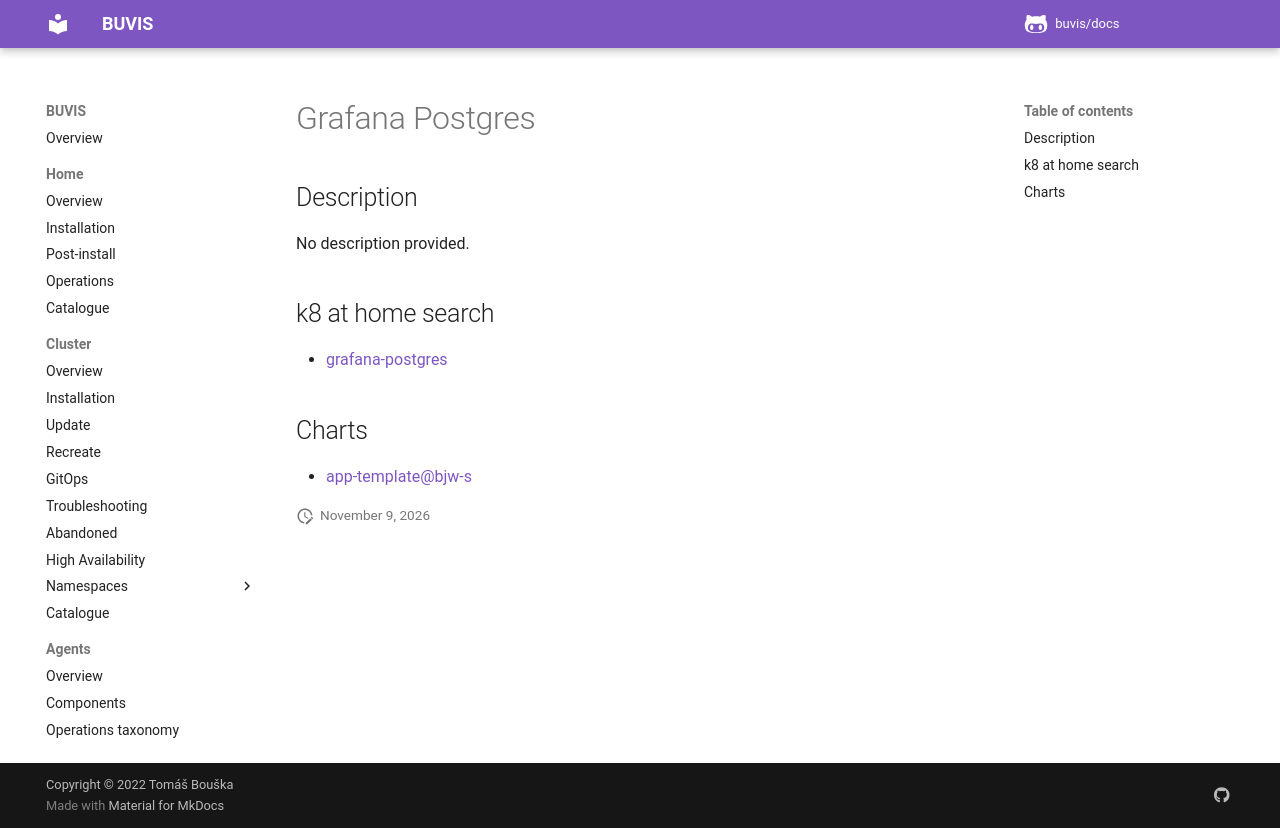

repository: buvis/docs · page: cluster/catalogue/grafana-postgres/index.html · generator: mkdocs

# Grafana Postgres

## Description

No description provided.

## k8 at home search

- [grafana-postgres](https://nanne.dev/k8s-at-home-search/#/grafana-postgres)

## Charts

- [app-template@bjw-s](https://bjw-s.github.io/helm-charts/)
